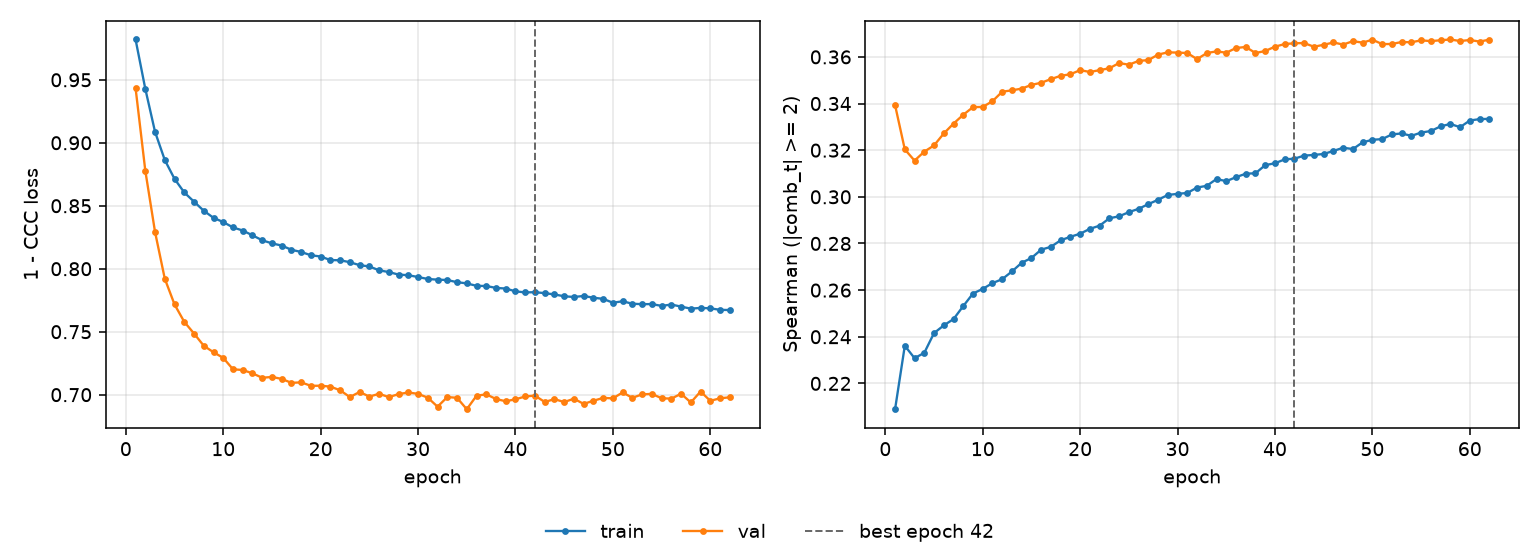

Data behind this chart, as committed beside it:
epoch, tr_loss, vl_loss, tr_sp, vl_sp, is_best
1, 0.982, 0.9434, 0.2089, 0.3393, False
2, 0.9428, 0.8778, 0.2361, 0.3203, False
3, 0.9086, 0.8292, 0.2308, 0.3155, False
4, 0.8863, 0.7921, 0.2331, 0.3194, False
5, 0.8713, 0.7717, 0.2416, 0.322, False
6, 0.8605, 0.7578, 0.2449, 0.3272, False
7, 0.8532, 0.7486, 0.2476, 0.3314, False
8, 0.846, 0.7388, 0.2531, 0.3352, False
9, 0.8404, 0.7337, 0.2585, 0.3385, False
10, 0.837, 0.7292, 0.2605, 0.3385, False
11, 0.8328, 0.7202, 0.263, 0.341, False
12, 0.8303, 0.7196, 0.2647, 0.3451, False
13, 0.8265, 0.717, 0.268, 0.3457, False
14, 0.8226, 0.7134, 0.2717, 0.3464, False
15, 0.8201, 0.7141, 0.2738, 0.348, False
16, 0.8184, 0.7125, 0.2773, 0.3489, False
17, 0.815, 0.7094, 0.2786, 0.3505, False
18, 0.8133, 0.7098, 0.2814, 0.3519, False
19, 0.8107, 0.7071, 0.2829, 0.3525, False
20, 0.8097, 0.7071, 0.2842, 0.3543, False
21, 0.8069, 0.7064, 0.2863, 0.3535, False
22, 0.8067, 0.7035, 0.2876, 0.3543, False
23, 0.8052, 0.6981, 0.2908, 0.3551, False
24, 0.8028, 0.7022, 0.2916, 0.3574, False
25, 0.8018, 0.6985, 0.2934, 0.3566, False
26, 0.7987, 0.7007, 0.2949, 0.3583, False
27, 0.7974, 0.6981, 0.2969, 0.3586, False
28, 0.7953, 0.7005, 0.2987, 0.361, False
29, 0.7948, 0.7018, 0.3008, 0.362, False
30, 0.7934, 0.7006, 0.3013, 0.3618, False
31, 0.7919, 0.6976, 0.3017, 0.3617, False
32, 0.7913, 0.6905, 0.304, 0.359, False
33, 0.791, 0.6981, 0.3047, 0.3616, False
34, 0.7893, 0.6975, 0.3076, 0.3624, False
35, 0.7884, 0.6885, 0.3067, 0.3618, False
36, 0.7864, 0.6992, 0.3084, 0.3638, False
37, 0.7863, 0.7003, 0.3099, 0.3643, False
38, 0.7848, 0.6966, 0.3101, 0.3617, False
39, 0.7843, 0.6948, 0.3136, 0.3625, False
40, 0.782, 0.6964, 0.3144, 0.3644, False
41, 0.7812, 0.6986, 0.3161, 0.3655, False
42, 0.7814, 0.6993, 0.3164, 0.3658, True
43, 0.7806, 0.6942, 0.3177, 0.3659, False
44, 0.7796, 0.6965, 0.318, 0.3643, False
45, 0.7781, 0.6941, 0.3184, 0.3652, False
46, 0.7776, 0.6968, 0.3197, 0.3662, False
47, 0.7784, 0.6927, 0.321, 0.3653, False
48, 0.777, 0.6952, 0.3205, 0.3667, False
49, 0.7761, 0.6974, 0.3234, 0.3661, False
50, 0.773, 0.6971, 0.3245, 0.3674, False
51, 0.7742, 0.7018, 0.3247, 0.3655, False
52, 0.7722, 0.6975, 0.3268, 0.3655, False
53, 0.7719, 0.7003, 0.3272, 0.3664, False
54, 0.7719, 0.7006, 0.3261, 0.3663, False
55, 0.7705, 0.6972, 0.3276, 0.3671, False
56, 0.7716, 0.6968, 0.3282, 0.3668, False
57, 0.7699, 0.7007, 0.3302, 0.3671, False
58, 0.7683, 0.6938, 0.3312, 0.3675, False
59, 0.7689, 0.7025, 0.3299, 0.3668, False
60, 0.7686, 0.6951, 0.3327, 0.3672, False
... 2 more rows
